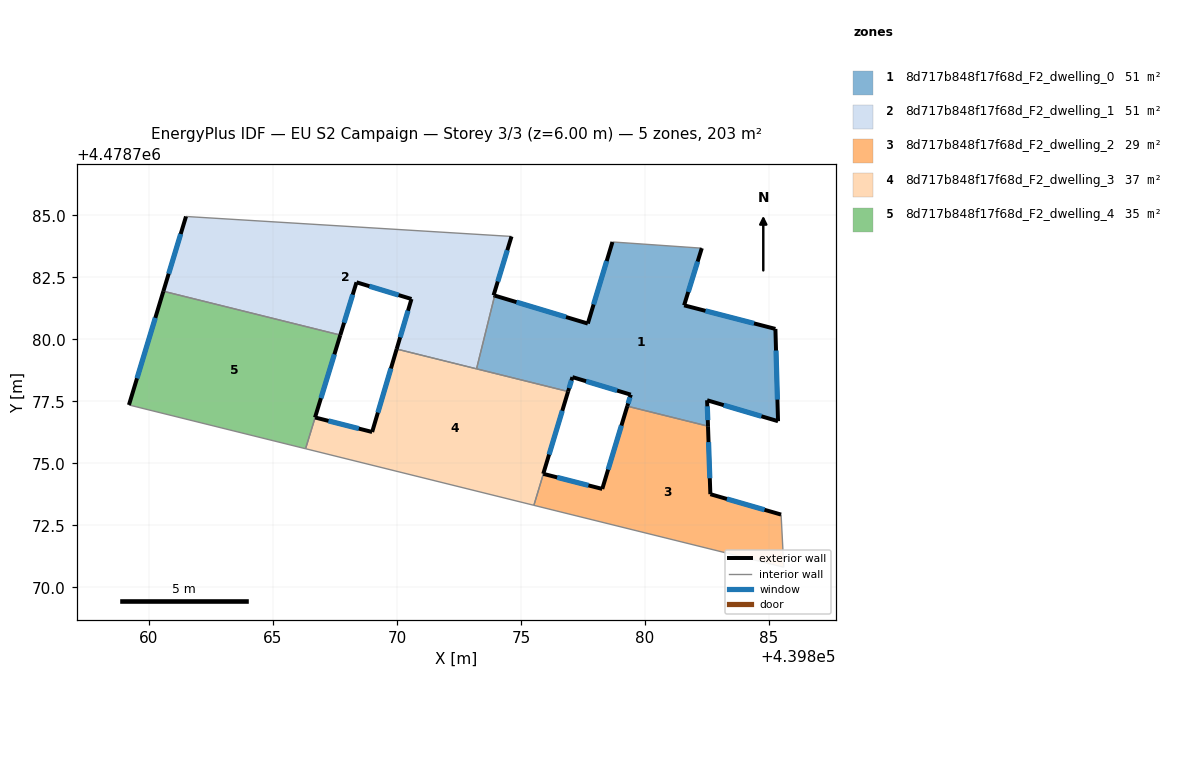
=== STOREY PLAN SPEC (per zone: floor XY polygon, exterior-wall plan segments, windows/doors) ===
zone 1: 8d717b848f17f68d_F2_dwelling_0  (50.7 m²)
  floor: (439885.36, 4478776.70) (439885.26, 4478780.42) (439881.58, 4478781.37) (439882.29, 4478783.67) (439878.69, 4478783.92) (439877.69, 4478780.64) (439873.94, 4478781.76) (439873.21, 4478778.81) (439876.90, 4478777.90) (439877.07, 4478778.48) (439879.43, 4478777.77) (439879.28, 4478777.31) (439882.54, 4478776.50) (439882.50, 4478777.54)
  exterior wall: (439882.29, 4478783.67) – (439881.58, 4478781.37)  [2.4 m]
    window: (439882.12, 4478783.13) – (439881.74, 4478781.91)  [2.0 m²]
  exterior wall: (439881.58, 4478781.37) – (439885.26, 4478780.42)  [3.8 m]
    window: (439882.44, 4478781.15) – (439884.39, 4478780.64)  [3.2 m²]
  exterior wall: (439885.26, 4478780.42) – (439885.36, 4478776.70)  [3.7 m]
    window: (439885.28, 4478779.55) – (439885.34, 4478777.57)  [3.2 m²]
  exterior wall: (439885.36, 4478776.70) – (439882.50, 4478777.54)  [3.0 m]
    window: (439884.69, 4478776.90) – (439883.17, 4478777.35)  [2.5 m²]
  exterior wall: (439882.50, 4478777.54) – (439882.54, 4478776.50)  [1.0 m]
    window: (439882.51, 4478777.30) – (439882.53, 4478776.74)  [0.9 m²]
  exterior wall: (439879.28, 4478777.31) – (439879.43, 4478777.77)  [0.5 m]
    window: (439879.32, 4478777.41) – (439879.39, 4478777.66)  [0.4 m²]
  exterior wall: (439879.43, 4478777.77) – (439877.07, 4478778.48)  [2.5 m]
    window: (439878.88, 4478777.94) – (439877.62, 4478778.31)  [2.1 m²]
  exterior wall: (439877.07, 4478778.48) – (439876.90, 4478777.90)  [0.6 m]
    window: (439877.03, 4478778.34) – (439876.94, 4478778.03)  [0.5 m²]
  exterior wall: (439873.94, 4478781.76) – (439877.69, 4478780.64)  [3.9 m]
    window: (439874.82, 4478781.50) – (439876.82, 4478780.90)  [3.3 m²]
  exterior wall: (439877.69, 4478780.64) – (439878.69, 4478783.92)  [3.4 m]
    window: (439877.93, 4478781.41) – (439878.45, 4478783.15)  [2.9 m²]
  interior walls: 4
zone 2: 8d717b848f17f68d_F2_dwelling_1  (50.8 m²)
  floor: (439873.21, 4478778.81) (439873.94, 4478781.76) (439873.90, 4478781.78) (439874.62, 4478784.15) (439861.50, 4478784.95) (439860.59, 4478781.94) (439867.72, 4478780.17) (439868.37, 4478782.30) (439870.59, 4478781.63) (439869.99, 4478779.61)
  exterior wall: (439869.99, 4478779.61) – (439870.59, 4478781.63)  [2.1 m]
    window: (439870.13, 4478780.08) – (439870.45, 4478781.15)  [1.8 m²]
  exterior wall: (439870.59, 4478781.63) – (439868.37, 4478782.30)  [2.3 m]
    window: (439870.07, 4478781.78) – (439868.89, 4478782.14)  [2.0 m²]
  exterior wall: (439868.37, 4478782.30) – (439867.72, 4478780.17)  [2.2 m]
    window: (439868.22, 4478781.80) – (439867.87, 4478780.67)  [1.9 m²]
  exterior wall: (439860.59, 4478781.94) – (439861.50, 4478784.95)  [3.1 m]
    window: (439860.80, 4478782.64) – (439861.29, 4478784.25)  [2.7 m²]
  exterior wall: (439874.62, 4478784.15) – (439873.90, 4478781.78)  [2.5 m]
    window: (439874.45, 4478783.59) – (439874.07, 4478782.33)  [2.1 m²]
  exterior wall: (439873.90, 4478781.78) – (439873.94, 4478781.76)  [0.0 m]
  interior walls: 4
zone 3: 8d717b848f17f68d_F2_dwelling_2  (29.3 m²)
  floor: (439885.59, 4478770.82) (439885.48, 4478772.94) (439882.63, 4478773.76) (439882.54, 4478776.50) (439879.28, 4478777.31) (439878.28, 4478773.97) (439875.90, 4478774.58) (439875.52, 4478773.31)
  exterior wall: (439875.90, 4478774.58) – (439878.28, 4478773.97)  [2.4 m]
    window: (439876.46, 4478774.44) – (439877.72, 4478774.11)  [2.1 m²]
  exterior wall: (439878.28, 4478773.97) – (439879.28, 4478777.31)  [3.5 m]
    window: (439878.51, 4478774.75) – (439879.05, 4478776.53)  [3.0 m²]
  exterior wall: (439882.54, 4478776.50) – (439882.63, 4478773.76)  [2.7 m]
    window: (439882.56, 4478775.86) – (439882.61, 4478774.40)  [2.3 m²]
  exterior wall: (439882.63, 4478773.76) – (439885.48, 4478772.94)  [3.0 m]
    window: (439883.30, 4478773.57) – (439884.82, 4478773.13)  [2.5 m²]
  interior walls: 4
zone 4: 8d717b848f17f68d_F2_dwelling_3  (37.1 m²)
  floor: (439875.52, 4478773.31) (439875.90, 4478774.58) (439876.90, 4478777.90) (439869.99, 4478779.61) (439869.00, 4478776.27) (439866.70, 4478776.85) (439866.32, 4478775.59)
  exterior wall: (439866.70, 4478776.85) – (439869.00, 4478776.27)  [2.4 m]
    window: (439867.24, 4478776.71) – (439868.46, 4478776.40)  [2.0 m²]
  exterior wall: (439869.00, 4478776.27) – (439869.99, 4478779.61)  [3.5 m]
    window: (439869.23, 4478777.05) – (439869.76, 4478778.83)  [3.0 m²]
  exterior wall: (439876.90, 4478777.90) – (439875.90, 4478774.58)  [3.5 m]
    window: (439876.66, 4478777.12) – (439876.13, 4478775.36)  [2.9 m²]
  interior walls: 5
zone 5: 8d717b848f17f68d_F2_dwelling_4  (35.1 m²)
  floor: (439866.32, 4478775.59) (439867.72, 4478780.17) (439860.59, 4478781.94) (439859.20, 4478777.36)
  exterior wall: (439859.20, 4478777.36) – (439860.59, 4478781.94)  [4.8 m]
    window: (439859.52, 4478778.43) – (439860.26, 4478780.87)  [4.1 m²]
  exterior wall: (439867.72, 4478780.17) – (439866.70, 4478776.85)  [3.5 m]
    window: (439867.48, 4478779.39) – (439866.94, 4478777.63)  [2.9 m²]
  interior walls: 3

=== DERIVED (storey summary) ===
Building: EU S2 Campaign
Storey: 3 of 3  (floor level z = 6.00 m)
Storey gross floor area: 202.9 m²
Zones on this storey: 5
  - 8d717b848f17f68d_F2_dwelling_0: floor 50.7 m²; exterior wall 24.9 m (74.6 m²); 10 window(s) 21.1 m²; WWR 28.3%
  - 8d717b848f17f68d_F2_dwelling_1: floor 50.8 m²; exterior wall 12.3 m (36.9 m²); 5 window(s) 10.4 m²; WWR 28.2%
  - 8d717b848f17f68d_F2_dwelling_2: floor 29.3 m²; exterior wall 11.6 m (34.9 m²); 4 window(s) 9.9 m²; WWR 28.3%
  - 8d717b848f17f68d_F2_dwelling_3: floor 37.1 m²; exterior wall 9.3 m (28.0 m²); 3 window(s) 7.9 m²; WWR 28.3%
  - 8d717b848f17f68d_F2_dwelling_4: floor 35.1 m²; exterior wall 8.3 m (24.8 m²); 2 window(s) 7.0 m²; WWR 28.3%
Zone adjacency (shared interzone walls):
  - 8d717b848f17f68d_F2_dwelling_0 ↔ 8d717b848f17f68d_F2_dwelling_1
  - 8d717b848f17f68d_F2_dwelling_0 ↔ 8d717b848f17f68d_F2_dwelling_2
  - 8d717b848f17f68d_F2_dwelling_0 ↔ 8d717b848f17f68d_F2_dwelling_3
  - 8d717b848f17f68d_F2_dwelling_1 ↔ 8d717b848f17f68d_F2_dwelling_3
  - 8d717b848f17f68d_F2_dwelling_1 ↔ 8d717b848f17f68d_F2_dwelling_4
  - 8d717b848f17f68d_F2_dwelling_2 ↔ 8d717b848f17f68d_F2_dwelling_3
  - 8d717b848f17f68d_F2_dwelling_3 ↔ 8d717b848f17f68d_F2_dwelling_4